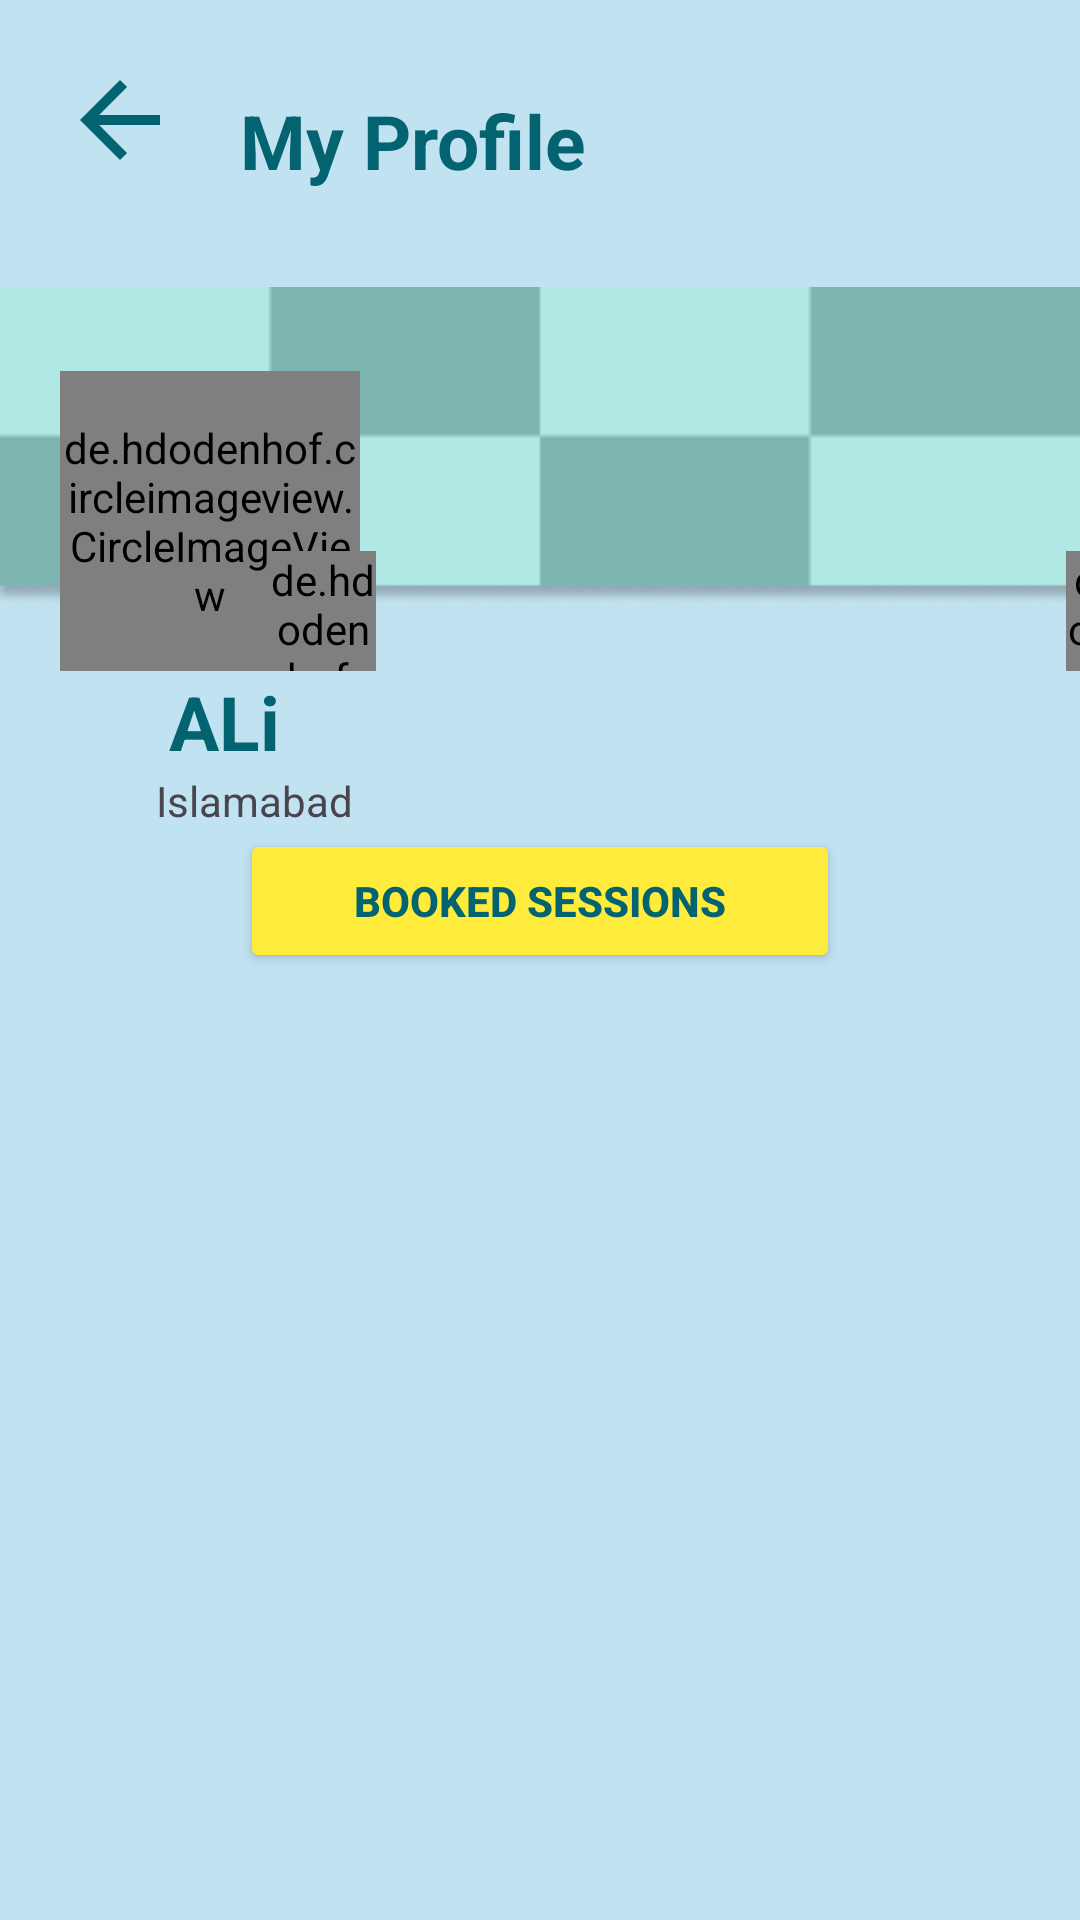

The Android layout XML behind this screen, and the referenced resources:
<!-- AndroidManifest.xml: application theme Theme.I210784 -->
<!-- res/layout/activity_profile.xml -->
<?xml version="1.0" encoding="utf-8"?>
<RelativeLayout xmlns:android="http://schemas.android.com/apk/res/android"
    xmlns:app="http://schemas.android.com/apk/res-auto"
    xmlns:tools="http://schemas.android.com/tools"
    android:layout_width="match_parent"
    android:layout_height="match_parent"
    tools:context=".profile"
    android:background="#C1E2F1"
    >

    <LinearLayout
        android:id="@+id/first_layout"
        android:layout_width="match_parent"
        android:layout_height="wrap_content"
        android:orientation="horizontal"
        android:layout_marginTop="20dp"
        android:layout_marginLeft="20dp"
        >
        <ImageView
            android:id="@+id/back_icon"
            android:layout_width="40dp"
            android:layout_height="40dp"
            android:src="@drawable/back_arrow"
            app:tint="@color/colorPrimaryDark"
            />
        <TextView
            android:layout_width="wrap_content"
            android:layout_height="wrap_content"
            android:text="My Profile"
            android:textSize="25dp"
            android:textStyle="bold"
            android:textColor="@color/colorPrimaryDark"
            android:layout_marginTop="10dp"
            android:layout_marginLeft="20dp"
            />
        <ImageView
            android:id="@+id/more_icon"
            android:layout_width="wrap_content"
            android:layout_height="wrap_content"
            android:src="@drawable/more_horizental"
            app:tint="@color/colorPrimaryDark"
            android:gravity="right"
            android:layout_marginLeft="150dp"
            />



    </LinearLayout>


    <ImageView
        android:layout_below="@+id/first_layout"
        android:id="@+id/dp_cover_frame"
        android:layout_width="match_parent"
        android:layout_height="150dp"
        android:src="@drawable/img_frame"
        android:layout_marginTop="10dp"

        />
    <LinearLayout
        android:id="@+id/second_layout"
        android:layout_width="match_parent"
        android:layout_height="wrap_content"
        android:orientation="horizontal"
        android:layout_alignBottom="@+id/dp_cover_frame"
        >

        <de.hdodenhof.circleimageview.CircleImageView
            android:id="@+id/profile_image"
            android:layout_width="100dp"
            android:layout_height="100dp"
            android:layout_marginLeft="20dp"
            android:src="@drawable/default_dp"
            app:civ_border_color="@color/black"
            app:civ_border_width="5dp"
            app:civ_circle_background_color="@color/black"
            />

        <de.hdodenhof.circleimageview.CircleImageView
            android:id="@+id/edit_profile"
            android:layout_width="35dp"
            android:layout_height="40dp"
            android:layout_marginLeft="-30dp"
            android:layout_marginTop="60dp"
            android:src="@drawable/edit_profile_icon"
            app:civ_border_color="@color/colorPrimaryDark"
            app:civ_border_width="10dp"
            app:civ_circle_background_color="@color/colorPrimaryDark" />
        <de.hdodenhof.circleimageview.CircleImageView
            android:id="@+id/edit_dp_cover"
            android:layout_width="40dp"
            android:layout_height="40dp"
            android:src="@drawable/edit_profile_icon"
            android:layout_marginTop="60dp"
            android:layout_marginLeft="230dp"
            app:civ_border_width="10dp"
            app:civ_border_color="@color/colorPrimaryDark"
            app:civ_circle_background_color="@color/colorPrimaryDark"
            />

    </LinearLayout>

    <LinearLayout
        android:id="@+id/third_layout"
        android:layout_width="150dp"
        android:layout_height="wrap_content"
        android:layout_below="@id/second_layout"
        android:orientation="vertical"
        android:gravity="center"
        >
        <TextView
            android:id="@+id/name_tv"
            android:layout_width="wrap_content"
            android:layout_height="wrap_content"
            android:text="ALi"
            android:textSize="25sp"
            android:textStyle="bold"
            android:textColor="@color/colorPrimaryDark"
            />
        <LinearLayout
            android:layout_width="wrap_content"
            android:layout_height="wrap_content"
            android:orientation="horizontal"
            android:layout_marginLeft="10dp"
            >
            <ImageView
                android:layout_width="wrap_content"
                android:layout_height="wrap_content"
                android:src="@drawable/location_icon"
                app:tint="@color/colorIconSecondary"
                />
            <TextView
                android:id="@+id/location_tv"
                android:layout_width="wrap_content"
                android:layout_height="wrap_content"
                android:text="Islamabad"
                />

        </LinearLayout>



    </LinearLayout>


    <Button
        android:id="@+id/booked_session"
        android:layout_width="200dp"
        android:layout_height="wrap_content"
        android:backgroundTint="#FFEB3B"
        android:text="Booked Sessions"
        android:layout_gravity="center"
        android:layout_below="@+id/third_layout"
        android:layout_centerInParent="true"
        android:textColor="@color/colorPrimaryDark"
        android:textStyle="bold"
        />




</RelativeLayout>
<!-- resources referenced by this layout -->
<resources>
  <color name="black">#FF000000</color>
  <color name="colorIconSecondary">#9DA1A1</color>
  <color name="colorPrimaryDark">#036370</color>
  <!-- drawable back_arrow (drawable) -->
  <vector android:autoMirrored="true" android:height="24dp"
      android:tint="#458F98" android:viewportHeight="24"
      android:viewportWidth="24" android:width="24dp" xmlns:android="http://schemas.android.com/apk/res/android">
      <path android:fillColor="@android:color/white" android:pathData="M20,11H7.83l5.59,-5.59L12,4l-8,8 8,8 1.41,-1.41L7.83,13H20v-2z"/>
  </vector>
  <!-- drawable edit_profile_icon (drawable) -->
  <vector xmlns:android="http://schemas.android.com/apk/res/android"
      android:width="15dp"
      android:height="15dp"
      android:viewportWidth="15"
      android:viewportHeight="15">
    <path
        android:pathData="M0.375,14.505H3.305L11.946,5.923L9.016,3.013L0.375,11.595V14.505ZM1.938,12.239L9.016,5.209L9.735,5.923L2.656,12.953H1.938V12.239Z"
        android:fillColor="#ffffff"/>
    <path
        android:pathData="M12.384,0.762C12.079,0.459 11.587,0.459 11.282,0.762L9.852,2.182L12.782,5.092L14.212,3.672C14.517,3.369 14.517,2.881 14.212,2.578L12.384,0.762Z"
        android:fillColor="#ffffff"/>
  </vector>
  <!-- drawable img_frame: png bitmap (drawable, 2348 bytes) -->
  <style name="Theme.I210784" parent="Base.Theme.I210784" />
  <style name="Base.Theme.I210784" parent="Theme.Material3.DayNight.NoActionBar">
          
          
      </style>
</resources>
